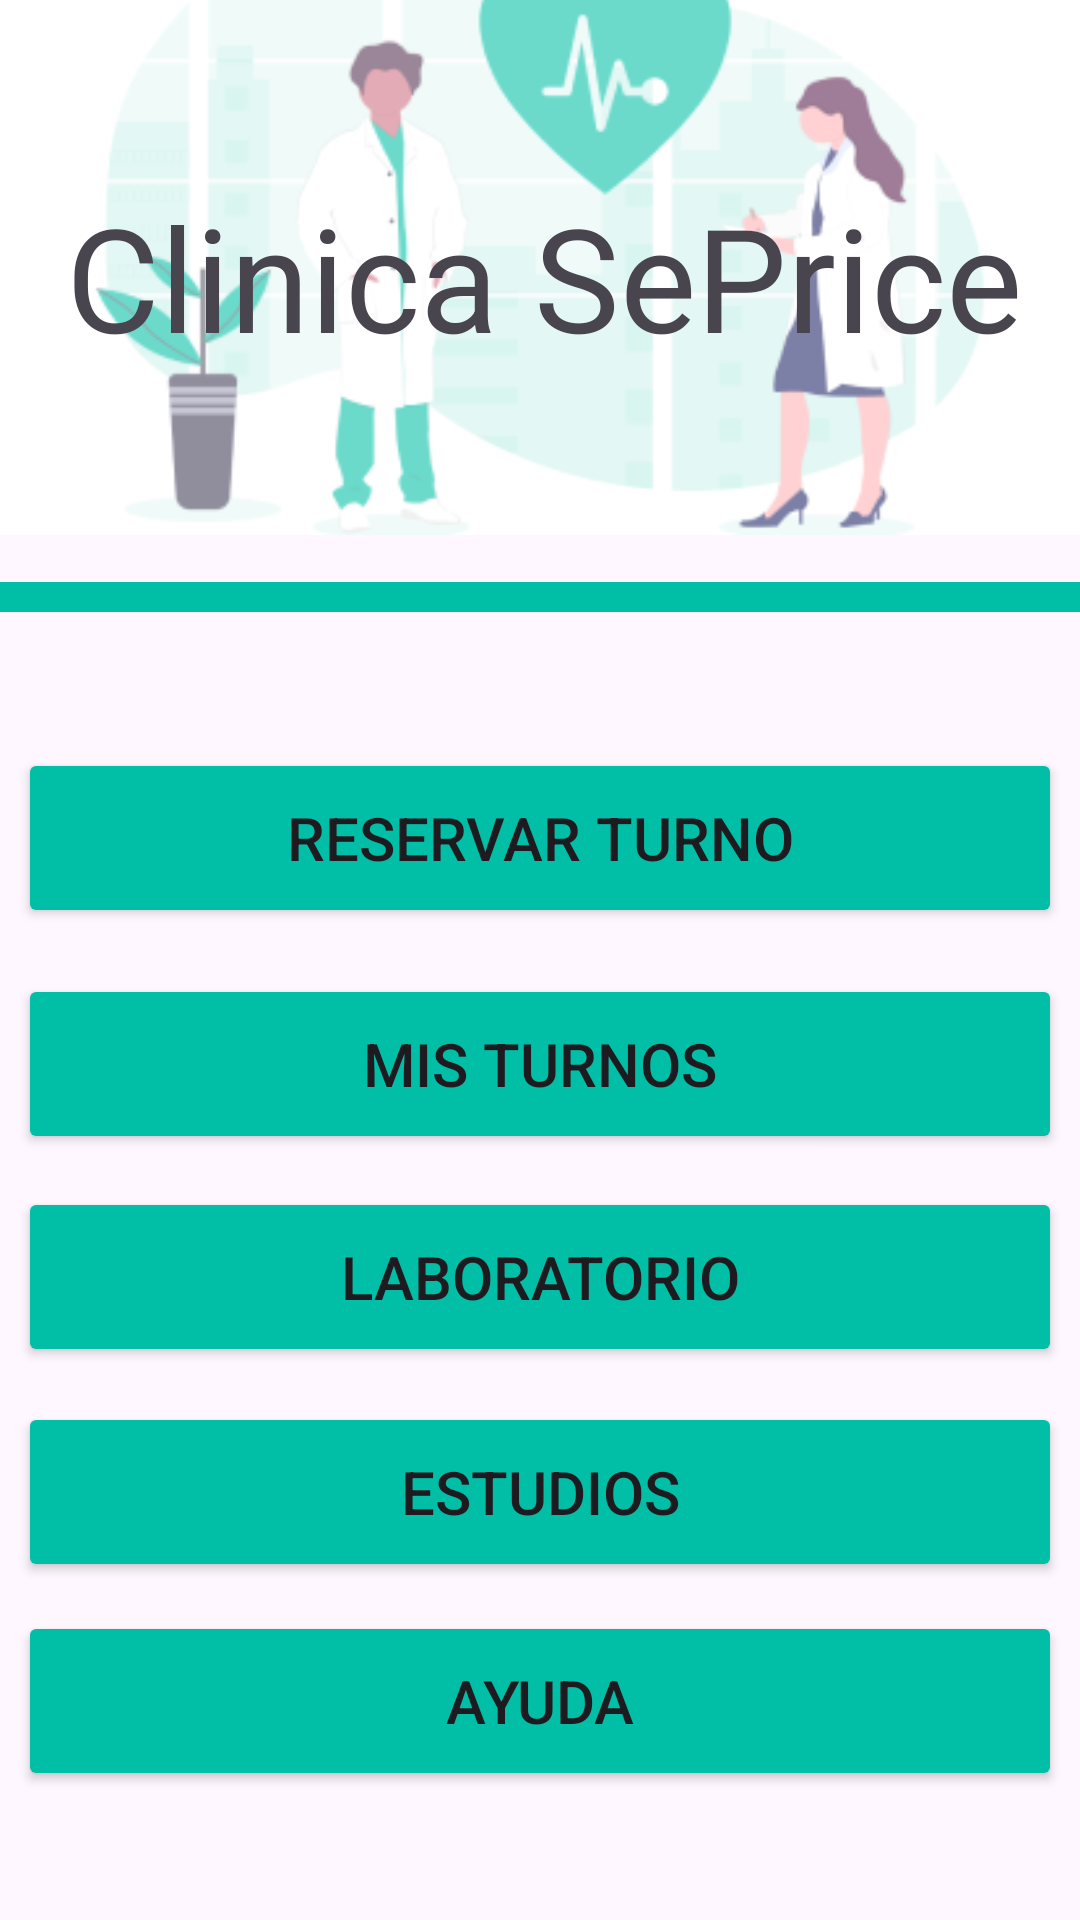

This screen was rendered from an Android layout file. Write that file and the resources it references.
<!-- AndroidManifest.xml: application theme Theme.SePriceApp -->
<!-- res/layout/main_menu.xml -->
<?xml version="1.0" encoding="utf-8"?>
<androidx.constraintlayout.widget.ConstraintLayout xmlns:android="http://schemas.android.com/apk/res/android"
    xmlns:app="http://schemas.android.com/apk/res-auto"
    xmlns:tools="http://schemas.android.com/tools"
    android:layout_width="match_parent"
    android:layout_height="match_parent">


    <View
        android:id="@+id/rectangle_at_the_top"
        android:layout_width="match_parent"
        android:layout_height="10dp"
        android:layout_alignParentTop="true"
        android:layout_marginBottom="480dp"
        android:background="@color/primary_300"
        android:visibility="visible"
        app:layout_constraintBottom_toBottomOf="parent"
        app:layout_constraintEnd_toEndOf="parent"
        app:layout_constraintHorizontal_bias="1.0"
        app:layout_constraintStart_toStartOf="parent"
        app:layout_constraintTop_toBottomOf="@+id/sepricebg" />

    <ImageView
        android:id="@+id/sepricebg"
        android:layout_width="wrap_content"
        android:layout_height="wrap_content"
        app:layout_constraintBottom_toTopOf="@+id/rectangle_at_the_top"
        app:layout_constraintEnd_toEndOf="parent"
        app:layout_constraintHorizontal_bias="0.0"
        app:layout_constraintStart_toStartOf="parent"
        app:layout_constraintTop_toTopOf="parent"
        app:srcCompat="@drawable/sepricebg" />


    <Button
        android:id="@+id/reserveAppointment"
        android:layout_width="348dp"
        android:layout_height="60dp"
        android:backgroundTint="@color/primary_300"
        android:text="Reservar turno"
        android:textSize="20sp"
        app:cornerRadius="20dp"
        app:layout_constraintBottom_toBottomOf="parent"
        app:layout_constraintEnd_toEndOf="parent"
        app:layout_constraintHorizontal_bias="0.492"
        app:layout_constraintStart_toStartOf="parent"
        app:layout_constraintTop_toTopOf="parent"
        app:layout_constraintVertical_bias="0.43" />

    <Button
        android:id="@+id/myAppointments"
        android:layout_width="348dp"
        android:layout_height="60dp"
        android:backgroundTint="@color/primary_300"
        android:text="Mis turnos"
        android:textSize="20sp"
        app:cornerRadius="20dp"
        app:layout_constraintBottom_toBottomOf="parent"
        app:layout_constraintEnd_toEndOf="parent"
        app:layout_constraintHorizontal_bias="0.492"
        app:layout_constraintStart_toStartOf="parent"
        app:layout_constraintTop_toTopOf="parent"
        app:layout_constraintVertical_bias="0.56" />

    <Button
        android:id="@+id/laboratory"
        android:layout_width="348dp"
        android:layout_height="60dp"
        android:backgroundTint="@color/primary_300"
        android:text="Laboratorio"
        app:cornerRadius="20dp"
        android:textSize="20sp"
        app:layout_constraintBottom_toBottomOf="parent"
        app:layout_constraintEnd_toEndOf="parent"
        app:layout_constraintHorizontal_bias="0.492"
        app:layout_constraintStart_toStartOf="parent"
        app:layout_constraintTop_toTopOf="parent"
        app:layout_constraintVertical_bias="0.682" />

    <Button
        android:id="@+id/studies"
        android:layout_width="348dp"
        android:layout_height="60dp"
        android:backgroundTint="@color/primary_300"
        android:text="Estudios"
        app:cornerRadius="20dp"
        android:textSize="20sp"
        app:layout_constraintBottom_toBottomOf="parent"
        app:layout_constraintEnd_toEndOf="parent"
        app:layout_constraintHorizontal_bias="0.492"
        app:layout_constraintStart_toStartOf="parent"
        app:layout_constraintTop_toTopOf="parent"
        app:layout_constraintVertical_bias="0.806" />

    <Button
        android:id="@+id/help"
        android:layout_width="348dp"
        android:layout_height="60dp"
        android:backgroundTint="@color/primary_300"
        android:text="Ayuda"
        app:cornerRadius="20dp"
        android:textSize="20sp"
        app:layout_constraintBottom_toBottomOf="parent"
        app:layout_constraintEnd_toEndOf="parent"
        app:layout_constraintHorizontal_bias="0.492"
        app:layout_constraintStart_toStartOf="parent"
        app:layout_constraintTop_toTopOf="parent"
        app:layout_constraintVertical_bias="0.926" />

    <TextView
        android:id="@+id/main_title"
        android:layout_width="371dp"
        android:layout_height="57dp"

        android:text="@string/main_title"
        android:textAlignment="center"
        android:textSize="48sp"
        app:layout_constraintBottom_toBottomOf="parent"
        app:layout_constraintEnd_toEndOf="parent"
        app:layout_constraintHorizontal_bias="0.4"
        app:layout_constraintStart_toStartOf="parent"
        app:layout_constraintTop_toTopOf="parent"
        app:layout_constraintVertical_bias="0.103" />







</androidx.constraintlayout.widget.ConstraintLayout>
<!-- resources referenced by this layout -->
<resources>
  <color name="primary_300">#00BFA6</color>
  <!-- drawable sepricebg: png bitmap (drawable, 26323 bytes) -->
  <string name="main_title">Clinica SePrice</string>
  <style name="Theme.SePriceApp" parent="Base.Theme.SePriceApp" />
  <style name="Base.Theme.SePriceApp" parent="Theme.Material3.DayNight.NoActionBar">
          
          
      </style>
</resources>
